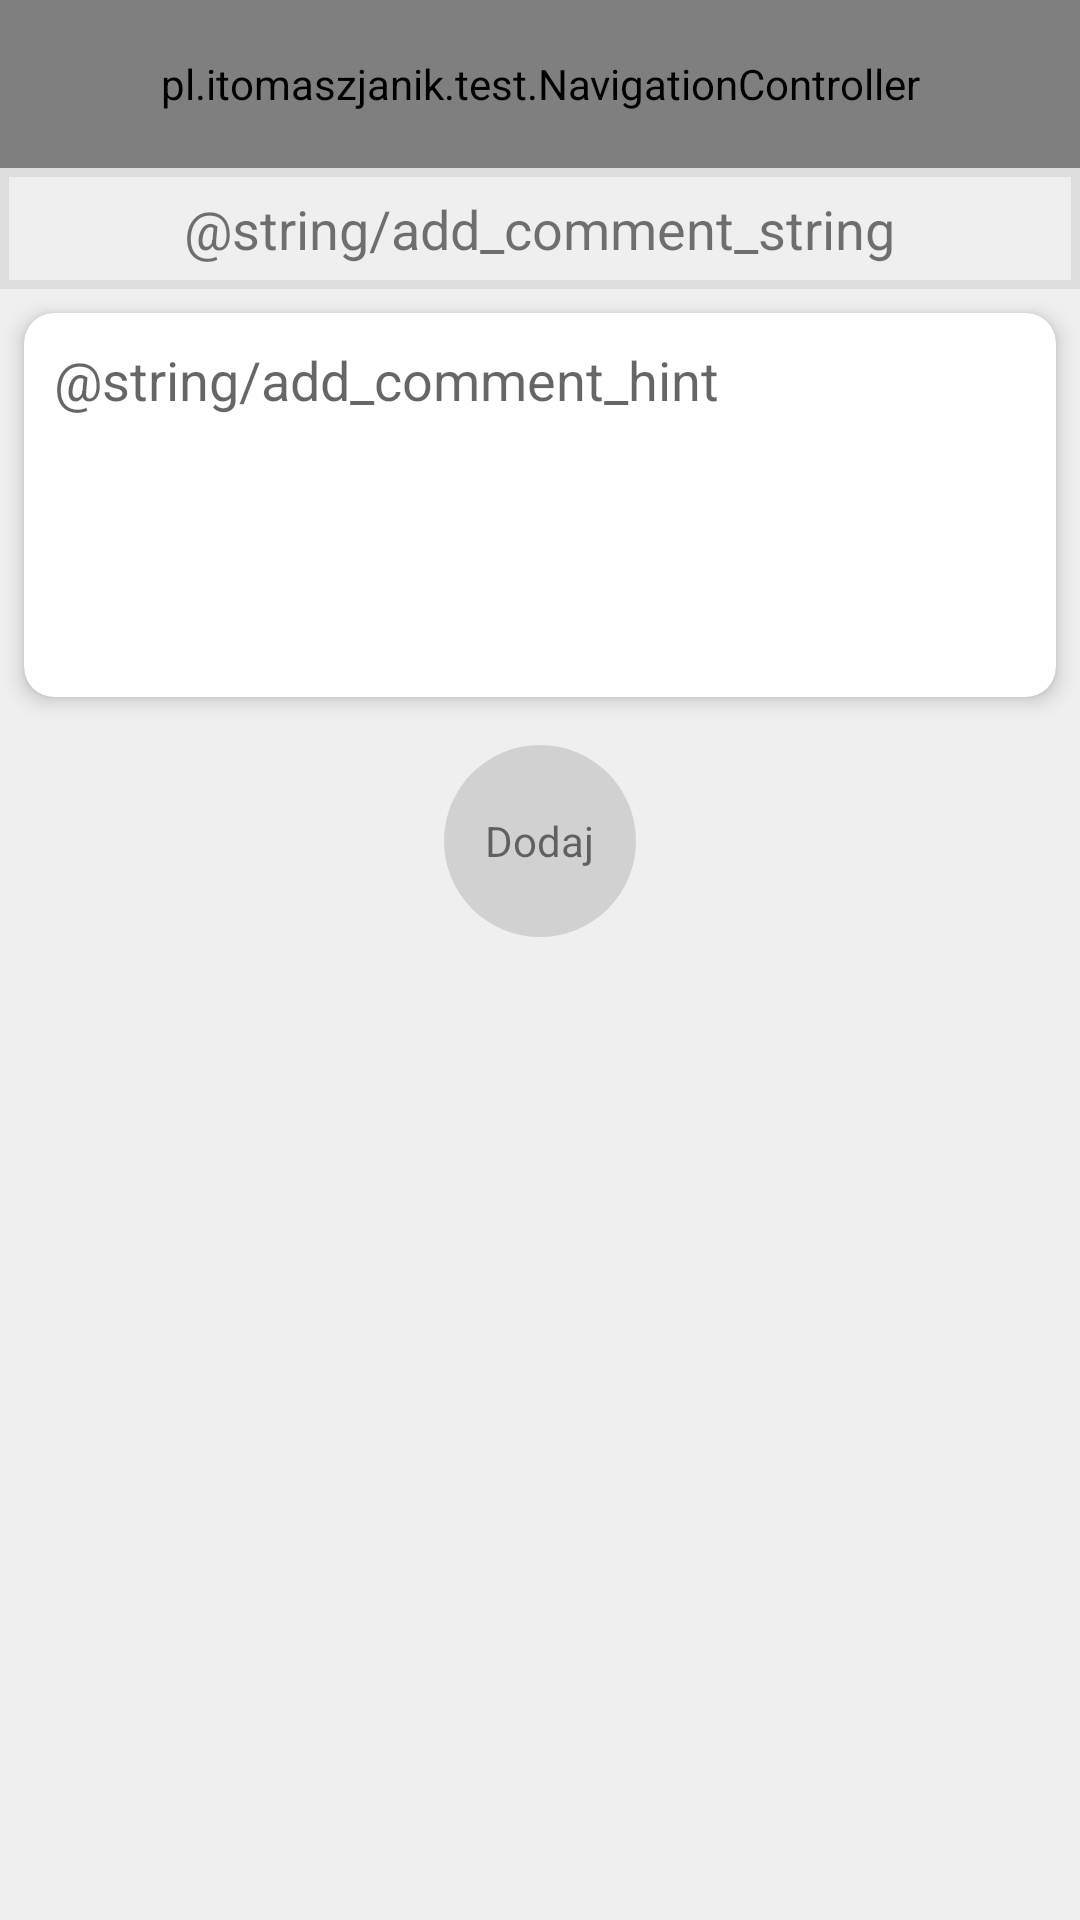

Produce the Android XML layout that renders to this screen, including the resource entries it uses.
<!-- AndroidManifest.xml: application theme NoActionBar -->
<!-- res/layout/add_comment.xml -->
<?xml version="1.0" encoding="utf-8"?>
<RelativeLayout
        android:layout_width="match_parent"
        android:layout_height="match_parent" xmlns:app="http://schemas.android.com/apk/res-auto"
        android:id="@+id/add_main_layout"
        android:focusableInTouchMode="true"
        android:clickable="true"
        android:focusable="true"
        android:fitsSystemWindows="true"
        android:background="#efefef" xmlns:android="http://schemas.android.com/apk/res/android">

    <android.support.v7.widget.CardView
            android:id="@+id/add_comment_edit_text_card"
            android:layout_width="match_parent"
            android:layout_height="wrap_content"
            android:layout_below="@+id/add_comment_info_layout"
            android:layout_marginTop="8dp"
            android:layout_marginEnd="8dp" android:layout_marginRight="8dp"
            android:layout_marginStart="8dp" android:layout_marginLeft="8dp"
            app:cardElevation="4dp"
            app:cardCornerRadius="10dp">

        <EditText
                android:id="@+id/add_comment_edit_text"
                android:layout_width="match_parent"
                android:layout_height="wrap_content"
                android:minHeight="128dp"
                android:maxLines="10"
                android:inputType="textMultiLine"
                android:hint="@string/add_comment_hint"
                android:maxLength="2000"
                android:textAlignment="viewStart"
                android:gravity="start"
                android:ems="10"
                android:background="@android:color/transparent"
                android:layout_centerHorizontal="true"
                android:padding="10dp"/>

    </android.support.v7.widget.CardView>

    <RelativeLayout
            android:id="@+id/add_comment_commit"
            android:layout_width="wrap_content"
            android:layout_height="wrap_content"
            android:layout_below="@id/add_comment_edit_text_card"
            android:layout_centerHorizontal="true"
            android:layout_marginTop="16dp"
            android:layout_marginBottom="64dp"
            android:clickable="true"
            android:focusable="true">

        <ImageView
                android:layout_width="wrap_content"
                android:layout_height="wrap_content"
                android:layout_centerInParent="true"
                android:src="@drawable/circle"
                android:background="?android:selectableItemBackground"
                android:clickable="false"
        />

        <TextView
                android:layout_width="wrap_content"
                android:layout_height="wrap_content"
                android:layout_centerInParent="true"
                android:textAlignment="center"
                android:text="@string/add_commit"
                android:clickable="false"
        />

    </RelativeLayout>

    <pl.itomaszjanik.test.NavigationController
            android:id="@+id/add_comment_navigation_top"
            android:layout_width="match_parent"
            android:layout_height="56dp"
            android:baselineAligned="false"
            android:background="@drawable/top_background"
            android:layout_gravity="top"
            android:weightSum="100">

        <RelativeLayout
                android:id="@+id/add_comment_button_back"
                android:layout_width="0dp"
                android:layout_height="match_parent"
                android:layout_weight="33"
                android:clickable="true"
                android:focusable="true">

            <ImageButton
                    android:layout_width="match_parent"
                    android:layout_height="match_parent"
                    android:background="?android:selectableItemBackground"
                    android:clickable="false"
            />

            <pl.itomaszjanik.test.ExtendedComponents.CustomImage
                    android:id="@+id/add_comment_icon_back"
                    android:layout_width="wrap_content"
                    android:layout_height="wrap_content"
                    android:layout_centerInParent="true"
                    app:srcCompat="@drawable/ic_arrow_black_24dp"
                    android:clickable="false"
            />

        </RelativeLayout>

        <RelativeLayout
                android:layout_width="0dp"
                android:layout_height="match_parent"
                android:layout_weight="33"
                android:clickable="true"
                android:focusable="true">

            <TextView
                    android:layout_width="wrap_content"
                    android:layout_height="wrap_content"
                    android:textAlignment="center"
                    android:layout_centerInParent="true"
                    android:text="@string/app_name"
                    android:textSize="24sp"
            />

        </RelativeLayout>

        <RelativeLayout
                android:id="@+id/add_comment_commit_top"
                android:layout_width="0dp"
                android:layout_height="match_parent"
                android:layout_weight="33"
                android:background="?android:selectableItemBackground"
                android:clickable="true"
                android:focusable="true">

            <pl.itomaszjanik.test.ExtendedComponents.CustomImage
                    android:id="@+id/add_comment_icon_add"
                    android:layout_width="wrap_content"
                    android:layout_height="wrap_content"
                    android:layout_centerInParent="true"
                    app:srcCompat="@drawable/icon_add_24dp"
                    android:clickable="false"
            />

        </RelativeLayout>

    </pl.itomaszjanik.test.NavigationController>

    <RelativeLayout
            android:id="@+id/add_comment_info_layout"
            android:layout_width="match_parent"
            android:layout_height="wrap_content"
            android:layout_below="@id/add_comment_navigation_top"
            android:background="@drawable/box_content">

        <TextView
                android:id="@+id/add_comment_info"
                android:layout_width="wrap_content"
                android:layout_height="wrap_content"
                android:text="@string/add_comment_string"
                android:textAlignment="center"
                android:textSize="18sp"
                android:layout_margin="8dp"
                android:layout_centerInParent="true"/>


    </RelativeLayout>



</RelativeLayout>
<!-- resources referenced by this layout -->
<resources>
  <!-- drawable box_content (drawable) -->
  <?xml version="1.0" encoding="utf-8"?>
  <layer-list xmlns:android="http://schemas.android.com/apk/res/android">
      <item>
          <shape android:shape="rectangle" >
              <solid android:color="@android:color/transparent" />
          </shape>
      </item>
  
      <item >
          <shape>
              <solid android:color="@android:color/transparent"/>
              <stroke
                      android:width="3dp"
                      android:color="#14000000" >
              </stroke>
          </shape>
      </item>
  
  </layer-list>
  <!-- drawable circle (drawable) -->
  <?xml version="1.0" encoding="utf-8"?>
  <shape
          xmlns:android="http://schemas.android.com/apk/res/android"
          android:shape="oval">
  
      <solid
              android:color="#d1d1d1"/>
  
      <size
              android:width="64dp"
              android:height="64dp"/>
  </shape>
  <!-- drawable ic_arrow_black_24dp (drawable) -->
  <vector android:height="24dp" android:viewportHeight="492.0"
      android:viewportWidth="492.0" android:width="24dp" xmlns:android="http://schemas.android.com/apk/res/android">
      <path android:fillColor="#747474" android:pathData="M464.3,207.4l0.8,0.2H135.9l103.5,-103.7c5.1,-5.1 7.8,-11.9 7.8,-19.1c0,-7.2 -2.8,-14 -7.8,-19.1L223.3,49.5c-5.1,-5.1 -11.8,-7.9 -19,-7.9c-7.2,0 -14,2.8 -19,7.8L7.8,226.9C2.8,232 -0,238.8 0,246c-0,7.2 2.8,14 7.8,19.1l177.4,177.4c5.1,5.1 11.8,7.8 19,7.8c7.2,0 13.9,-2.8 19,-7.8l16.1,-16.1c5.1,-5.1 7.8,-11.8 7.8,-19c0,-7.2 -2.8,-13.6 -7.8,-18.7L134.7,284.4h330c14.8,0 27.3,-12.8 27.3,-27.6v-22.8C492,219.2 479.2,207.4 464.3,207.4z"/>
  </vector>
  <!-- drawable icon_add_24dp (drawable) -->
  <vector android:height="24dp" android:viewportHeight="438.533"
      android:viewportWidth="438.533" android:width="24dp" xmlns:android="http://schemas.android.com/apk/res/android">
      <path android:fillColor="#006DF0" android:pathData="M409.1,109.2c-19.6,-33.6 -46.2,-60.2 -79.8,-79.8C295.7,9.8 259.1,0 219.3,0c-39.8,0 -76.5,9.8 -110.1,29.4c-33.6,19.6 -60.2,46.2 -79.8,79.8C9.8,142.8 0,179.5 0,219.3c0,39.8 9.8,76.5 29.4,110.1c19.6,33.6 46.2,60.2 79.8,79.8c33.6,19.6 70.3,29.4 110.1,29.4s76.5,-9.8 110.1,-29.4c33.6,-19.6 60.2,-46.2 79.8,-79.8c19.6,-33.6 29.4,-70.3 29.4,-110.1C438.5,179.5 428.7,142.8 409.1,109.2zM347.2,237.5c0,4.9 -1.8,9.2 -5.4,12.8c-3.6,3.6 -7.9,5.4 -12.8,5.4h-73.1v73.1c0,4.9 -1.8,9.2 -5.4,12.9c-3.6,3.6 -7.9,5.4 -12.8,5.4h-36.5c-4.9,0 -9.2,-1.8 -12.8,-5.4c-3.6,-3.6 -5.4,-7.9 -5.4,-12.9v-73.1h-73.1c-4.9,0 -9.2,-1.8 -12.8,-5.4c-3.6,-3.6 -5.4,-7.9 -5.4,-12.8v-36.5c0,-4.9 1.8,-9.2 5.4,-12.8c3.6,-3.6 7.9,-5.4 12.8,-5.4h73.1v-73.1c0,-4.9 1.8,-9.2 5.4,-12.8c3.6,-3.6 7.9,-5.4 12.8,-5.4h36.5c4.9,0 9.2,1.8 12.8,5.4c3.6,3.6 5.4,7.9 5.4,12.8v73.1h73.1c4.9,0 9.2,1.8 12.8,5.4c3.6,3.6 5.4,7.9 5.4,12.8V237.5z"/>
  </vector>
  <!-- drawable top_background (drawable) -->
  <?xml version="1.0" encoding="utf-8"?>
  <layer-list xmlns:android="http://schemas.android.com/apk/res/android">
      <item android:drawable="@android:color/white"/>
      <item>
          <color android:color="#14000000"/>
      </item>
      <item android:bottom="1dp" android:drawable="@android:color/white"/>
  </layer-list>
  <string name="add_commit">Dodaj</string>
  <string name="app_name">Narzekaj</string>
  <style name="NoActionBar" parent="Theme.AppCompat.DayNight.NoActionBar">
          <item name="android:windowActionBar">false</item>
          <item name="android:windowNoTitle">true</item>
      </style>
</resources>
